2-way image classification set "classifier_dataset" from GitHub (WannaLearnCodingForFun/retail-shelf-analysis); label vocabulary: non saffola, saffola.

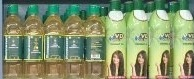
Label: non saffola

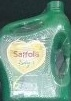
Label: non saffola

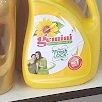
Label: non saffola

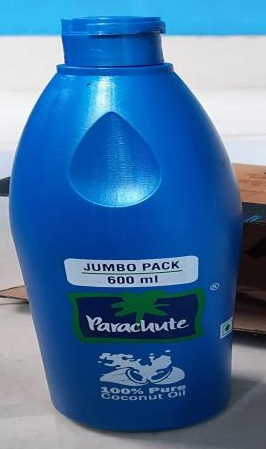
Label: non saffola

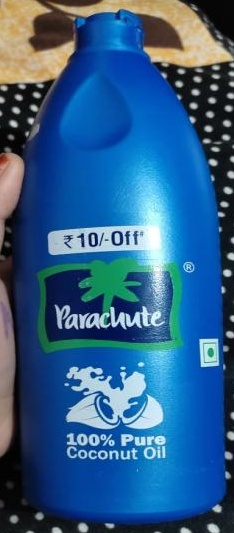
Label: non saffola

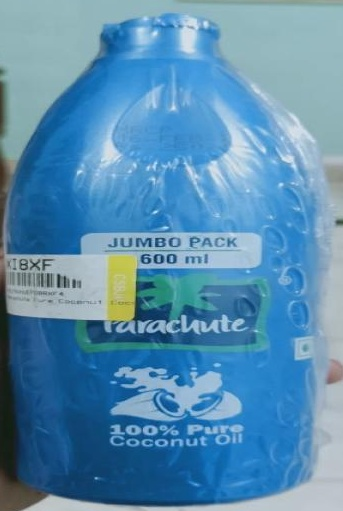
Label: non saffola
